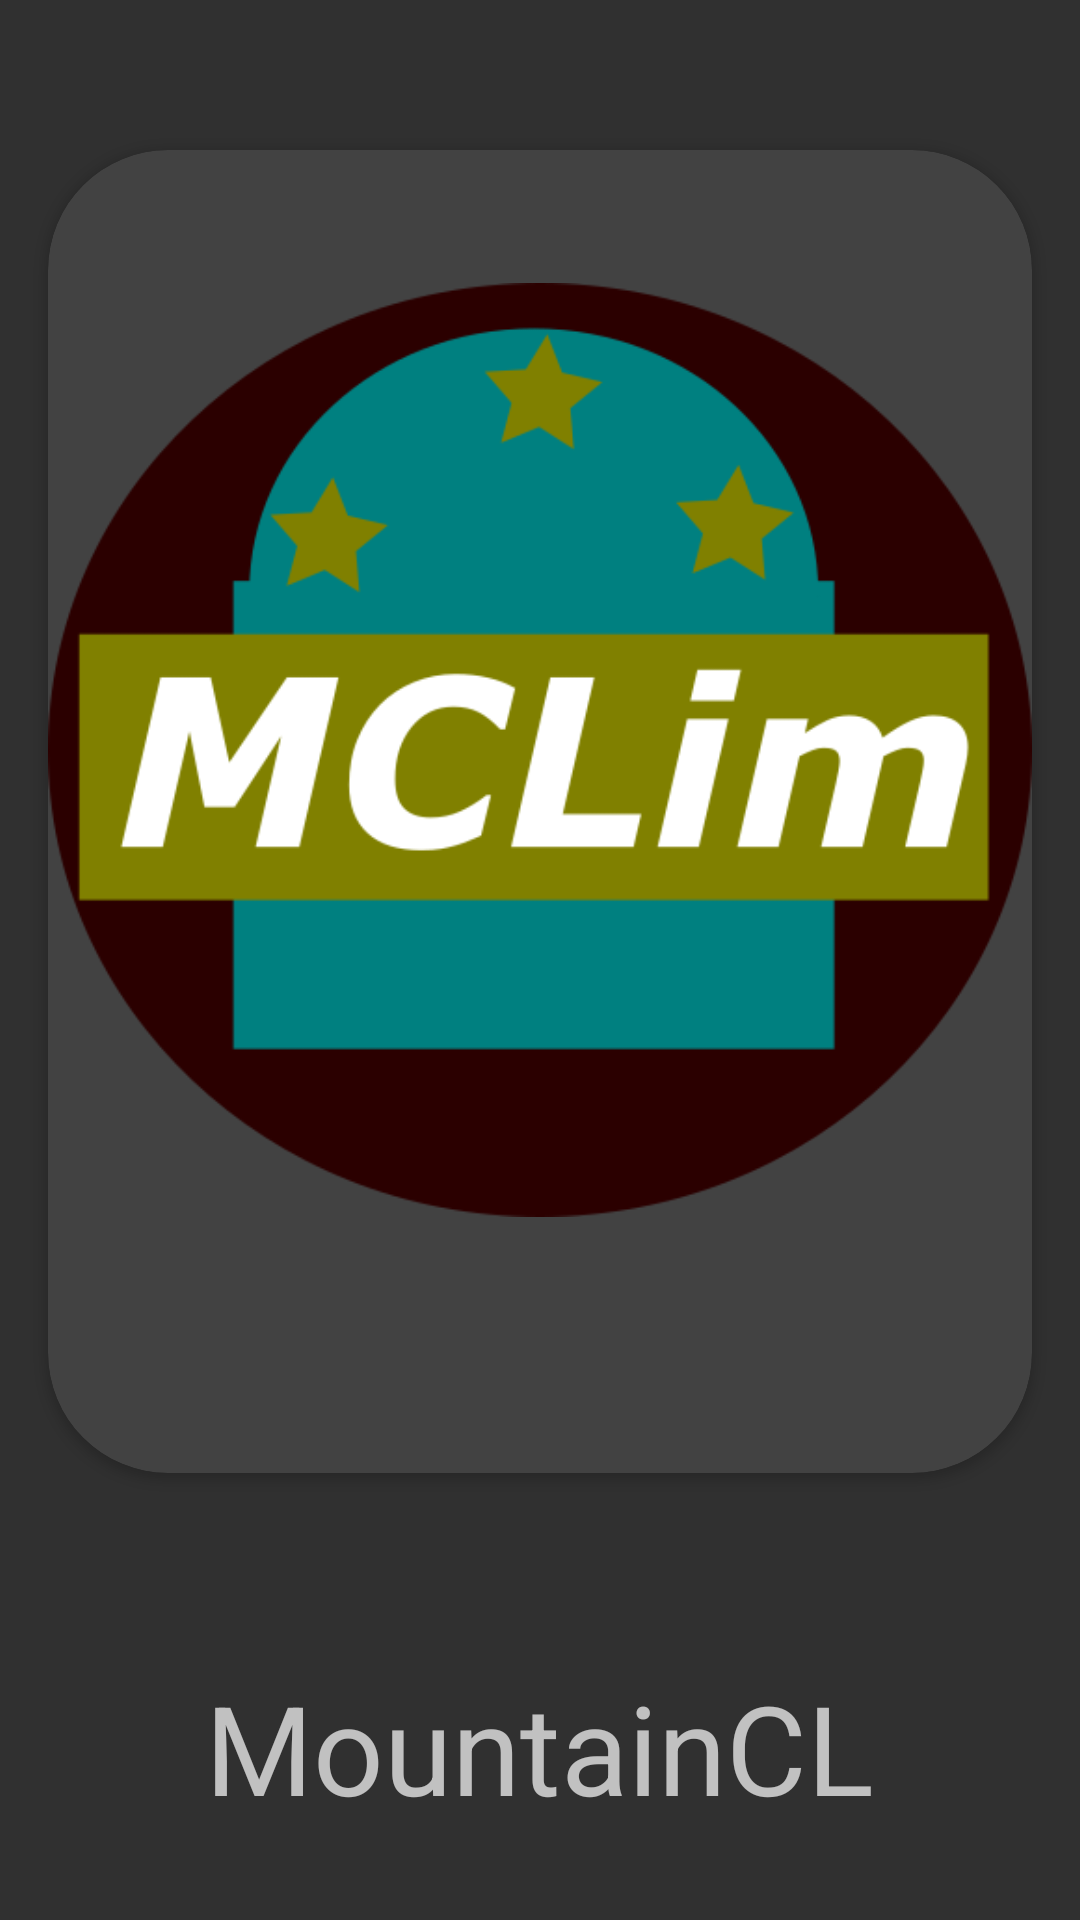

Produce the Android XML layout that renders to this screen, including the resource entries it uses.
<!-- AndroidManifest.xml: application theme Theme.AppCompat.NoActionBar -->
<!-- res/layout/activity_splash.xml -->
<?xml version="1.0" encoding="utf-8"?>
<androidx.constraintlayout.widget.ConstraintLayout
    xmlns:android="http://schemas.android.com/apk/res/android"
    xmlns:app="http://schemas.android.com/apk/res-auto"
    xmlns:tools="http://schemas.android.com/tools"
    android:layout_width="match_parent"
    android:layout_height="match_parent">

    <androidx.cardview.widget.CardView
        android:id="@+id/cardViewLogo"
        android:layout_width="match_parent"
        android:layout_height="441dp"
        android:layout_marginStart="16dp"
        android:layout_marginTop="50dp"
        android:layout_marginEnd="16dp"
        app:cardCornerRadius="40dp"
        app:layout_constraintEnd_toEndOf="parent"
        app:layout_constraintStart_toStartOf="parent"
        app:layout_constraintTop_toTopOf="parent">

        <ImageView
            android:id="@+id/imageViewLogo"
            android:layout_width="match_parent"
            android:layout_height="400dp"
            android:layout_marginTop="0dp"
            android:src="@drawable/mylogo"
            app:layout_constraintEnd_toEndOf="parent"
            app:layout_constraintHorizontal_bias="0.494"
            app:layout_constraintStart_toStartOf="parent"
            app:layout_constraintTop_toTopOf="parent" />

    </androidx.cardview.widget.CardView>

    <TextView
        android:id="@+id/textViewAppName"
        android:layout_width="wrap_content"
        android:layout_height="wrap_content"
        android:layout_marginStart="32dp"
        android:layout_marginTop="64dp"
        android:layout_marginEnd="32dp"
        android:text="@string/app_name"
        android:textSize="20pt"
        app:layout_constraintEnd_toEndOf="parent"
        app:layout_constraintHorizontal_bias="0.498"
        app:layout_constraintStart_toStartOf="parent"
        app:layout_constraintTop_toBottomOf="@+id/cardViewLogo" />

    <TextView
        android:id="@+id/textViewPowered"
        android:layout_width="wrap_content"
        android:layout_height="wrap_content"
        android:layout_marginStart="32dp"
        android:layout_marginTop="50dp"
        android:layout_marginEnd="32dp"
        android:layout_marginBottom="20dp"
        android:text="@string/splash_subtitle"
        app:layout_constraintBottom_toBottomOf="parent"
        app:layout_constraintEnd_toEndOf="parent"
        app:layout_constraintHorizontal_bias="0.498"
        app:layout_constraintStart_toStartOf="parent"
        app:layout_constraintTop_toBottomOf="@+id/textViewAppName"
        app:layout_constraintVertical_bias="0.136" />


</androidx.constraintlayout.widget.ConstraintLayout>
<!-- resources referenced by this layout -->
<resources>
  <!-- drawable mylogo: png bitmap (drawable, 28328 bytes) -->
  <string name="app_name">MountainCL</string>
  <string name="splash_subtitle">Powered by Android</string>
</resources>
